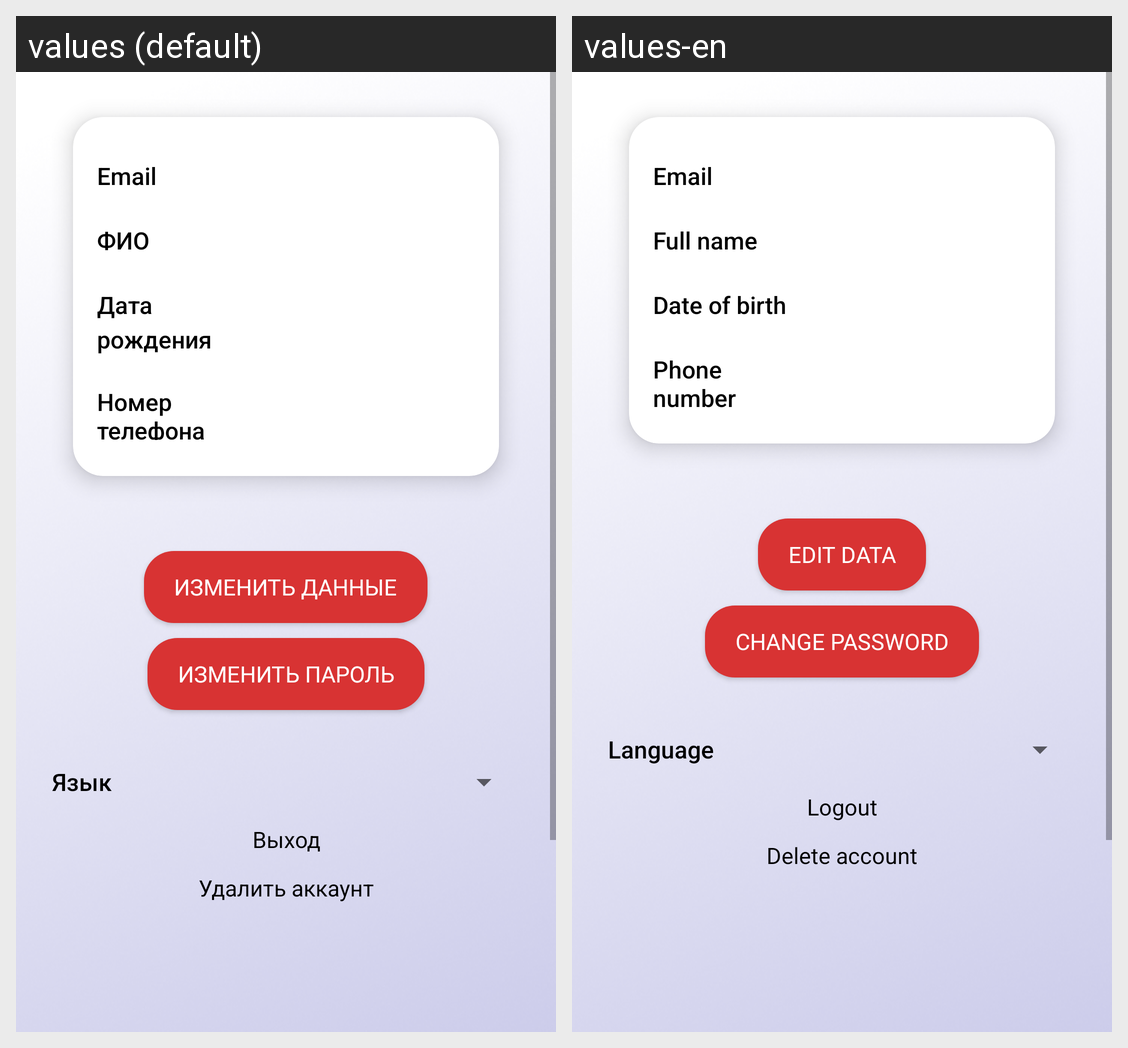

Locale-by-locale string values for the Android screen shown in this grid:
Android screen res/layout/fragment_setting.xml rendered under 2 locales, left to right: values (default), values-en. Device: Nexus 5 (rendered at 1080×1920; each locale shown at half size, 540×960, under a caption strip naming it); theme Theme.AppCompat.Light.
Strings drawn on this screen, with the default value and each locale's value (text and hints the layout hard-codes, and strings that could not be matched under every locale, appear in the picture but are not listed):

email
  values: Email
  values-en: Email

fio
  values: ФИО
  values-en: Full name

birthdate
  values: Дата рождения
  values-en: Date of birth

phonenumber
  values: Номер телефона
  values-en: Phone number

editdata
  values: Изменить данные
  values-en: Edit data

changepassword
  values: Изменить пароль
  values-en: Change password

language
  values: Язык
  values-en: Language

logout
  values: Выход
  values-en: Logout

deleteaccount
  values: Удалить аккаунт
  values-en: Delete account
